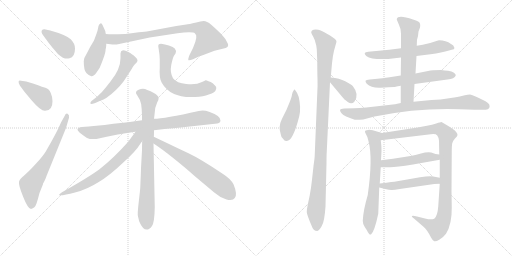
t = 0.00 s
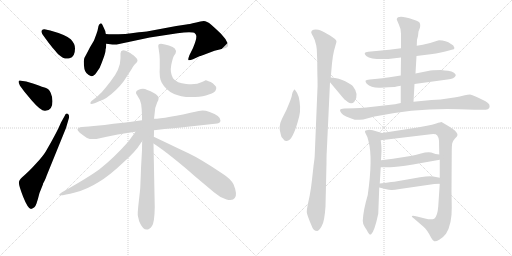
t = 3.36 s
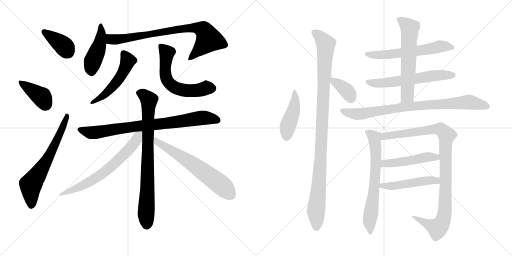
t = 6.73 s
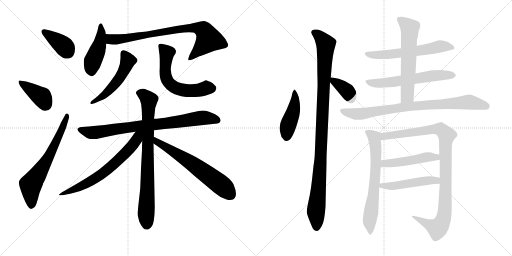
t = 10.09 s
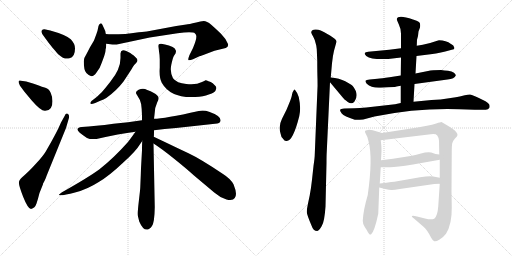
t = 13.46 s
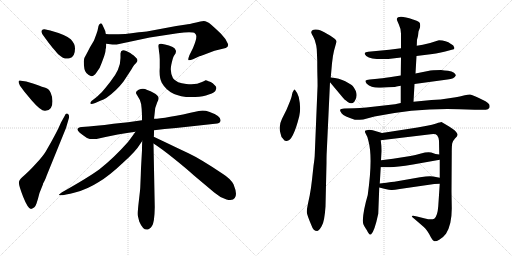
t = 16.82 s

The animated SVG that drew these frames (rendered in a browser with its animation timeline set to each time). Animation: 22 CSS @keyframes rules; one cycle of 16.82 s.

<svg version="1.1" viewBox="0 0 2048 1024" xmlns="http://www.w3.org/2000/svg">
  <g stroke="lightgray" stroke-dasharray="1,1" stroke-width="1" transform="scale(4, 4)">
    <line x1="0" y1="0" x2="256" y2="256"></line>
    <line x1="256" y1="0" x2="0" y2="256"></line>
    <line x1="128" y1="0" x2="128" y2="256"></line>
    <line x1="0" y1="128" x2="256" y2="128"></line>
    <line x1="256" y1="0" x2="512" y2="256"></line>
    <line x1="512" y1="0" x2="256" y2="256"></line>
    <line x1="384" y1="0" x2="384" y2="256"></line>
    <line x1="256" y1="128" x2="512" y2="128"></line>
  </g>
<g transform="scale(1, -1) translate(0, -850)">
   <style type="text/css">
    @keyframes keyframes0 {
      from {
       stroke: black;
       stroke-dashoffset: 384;
       stroke-width: 128;
       }
       56% {
       animation-timing-function: step-end;
       stroke: black;
       stroke-dashoffset: 0;
       stroke-width: 128;
       }
       to {
       stroke: black;
       stroke-width: 1024;
       }
       }
       #make-me-a-hanzi-animation-0 {
         animation: keyframes0 0.562500s both;
         animation-delay: 0.000000s;
         animation-timing-function: linear;
       }
    @keyframes keyframes1 {
      from {
       stroke: black;
       stroke-dashoffset: 393;
       stroke-width: 128;
       }
       56% {
       animation-timing-function: step-end;
       stroke: black;
       stroke-dashoffset: 0;
       stroke-width: 128;
       }
       to {
       stroke: black;
       stroke-width: 1024;
       }
       }
       #make-me-a-hanzi-animation-1 {
         animation: keyframes1 0.569824s both;
         animation-delay: 0.562500s;
         animation-timing-function: linear;
       }
    @keyframes keyframes2 {
      from {
       stroke: black;
       stroke-dashoffset: 654;
       stroke-width: 128;
       }
       68% {
       animation-timing-function: step-end;
       stroke: black;
       stroke-dashoffset: 0;
       stroke-width: 128;
       }
       to {
       stroke: black;
       stroke-width: 1024;
       }
       }
       #make-me-a-hanzi-animation-2 {
         animation: keyframes2 0.782227s both;
         animation-delay: 1.132324s;
         animation-timing-function: linear;
       }
    @keyframes keyframes3 {
      from {
       stroke: black;
       stroke-dashoffset: 449;
       stroke-width: 128;
       }
       59% {
       animation-timing-function: step-end;
       stroke: black;
       stroke-dashoffset: 0;
       stroke-width: 128;
       }
       to {
       stroke: black;
       stroke-width: 1024;
       }
       }
       #make-me-a-hanzi-animation-3 {
         animation: keyframes3 0.615397s both;
         animation-delay: 1.914551s;
         animation-timing-function: linear;
       }
    @keyframes keyframes4 {
      from {
       stroke: black;
       stroke-dashoffset: 807;
       stroke-width: 128;
       }
       72% {
       animation-timing-function: step-end;
       stroke: black;
       stroke-dashoffset: 0;
       stroke-width: 128;
       }
       to {
       stroke: black;
       stroke-width: 1024;
       }
       }
       #make-me-a-hanzi-animation-4 {
         animation: keyframes4 0.906738s both;
         animation-delay: 2.529948s;
         animation-timing-function: linear;
       }
    @keyframes keyframes5 {
      from {
       stroke: black;
       stroke-dashoffset: 518;
       stroke-width: 128;
       }
       63% {
       animation-timing-function: step-end;
       stroke: black;
       stroke-dashoffset: 0;
       stroke-width: 128;
       }
       to {
       stroke: black;
       stroke-width: 1024;
       }
       }
       #make-me-a-hanzi-animation-5 {
         animation: keyframes5 0.671549s both;
         animation-delay: 3.436686s;
         animation-timing-function: linear;
       }
    @keyframes keyframes6 {
      from {
       stroke: black;
       stroke-dashoffset: 595;
       stroke-width: 128;
       }
       66% {
       animation-timing-function: step-end;
       stroke: black;
       stroke-dashoffset: 0;
       stroke-width: 128;
       }
       to {
       stroke: black;
       stroke-width: 1024;
       }
       }
       #make-me-a-hanzi-animation-6 {
         animation: keyframes6 0.734212s both;
         animation-delay: 4.108235s;
         animation-timing-function: linear;
       }
    @keyframes keyframes7 {
      from {
       stroke: black;
       stroke-dashoffset: 809;
       stroke-width: 128;
       }
       72% {
       animation-timing-function: step-end;
       stroke: black;
       stroke-dashoffset: 0;
       stroke-width: 128;
       }
       to {
       stroke: black;
       stroke-width: 1024;
       }
       }
       #make-me-a-hanzi-animation-7 {
         animation: keyframes7 0.908366s both;
         animation-delay: 4.842447s;
         animation-timing-function: linear;
       }
    @keyframes keyframes8 {
      from {
       stroke: black;
       stroke-dashoffset: 804;
       stroke-width: 128;
       }
       72% {
       animation-timing-function: step-end;
       stroke: black;
       stroke-dashoffset: 0;
       stroke-width: 128;
       }
       to {
       stroke: black;
       stroke-width: 1024;
       }
       }
       #make-me-a-hanzi-animation-8 {
         animation: keyframes8 0.904297s both;
         animation-delay: 5.750813s;
         animation-timing-function: linear;
       }
    @keyframes keyframes9 {
      from {
       stroke: black;
       stroke-dashoffset: 670;
       stroke-width: 128;
       }
       69% {
       animation-timing-function: step-end;
       stroke: black;
       stroke-dashoffset: 0;
       stroke-width: 128;
       }
       to {
       stroke: black;
       stroke-width: 1024;
       }
       }
       #make-me-a-hanzi-animation-9 {
         animation: keyframes9 0.795247s both;
         animation-delay: 6.655110s;
         animation-timing-function: linear;
       }
    @keyframes keyframes10 {
      from {
       stroke: black;
       stroke-dashoffset: 638;
       stroke-width: 128;
       }
       67% {
       animation-timing-function: step-end;
       stroke: black;
       stroke-dashoffset: 0;
       stroke-width: 128;
       }
       to {
       stroke: black;
       stroke-width: 1024;
       }
       }
       #make-me-a-hanzi-animation-10 {
         animation: keyframes10 0.769206s both;
         animation-delay: 7.450357s;
         animation-timing-function: linear;
       }
    @keyframes keyframes11 {
      from {
       stroke: black;
       stroke-dashoffset: 449;
       stroke-width: 128;
       }
       59% {
       animation-timing-function: step-end;
       stroke: black;
       stroke-dashoffset: 0;
       stroke-width: 128;
       }
       to {
       stroke: black;
       stroke-width: 1024;
       }
       }
       #make-me-a-hanzi-animation-11 {
         animation: keyframes11 0.615397s both;
         animation-delay: 8.219563s;
         animation-timing-function: linear;
       }
    @keyframes keyframes12 {
      from {
       stroke: black;
       stroke-dashoffset: 1059;
       stroke-width: 128;
       }
       78% {
       animation-timing-function: step-end;
       stroke: black;
       stroke-dashoffset: 0;
       stroke-width: 128;
       }
       to {
       stroke: black;
       stroke-width: 1024;
       }
       }
       #make-me-a-hanzi-animation-12 {
         animation: keyframes12 1.111816s both;
         animation-delay: 8.834960s;
         animation-timing-function: linear;
       }
    @keyframes keyframes13 {
      from {
       stroke: black;
       stroke-dashoffset: 369;
       stroke-width: 128;
       }
       55% {
       animation-timing-function: step-end;
       stroke: black;
       stroke-dashoffset: 0;
       stroke-width: 128;
       }
       to {
       stroke: black;
       stroke-width: 1024;
       }
       }
       #make-me-a-hanzi-animation-13 {
         animation: keyframes13 0.550293s both;
         animation-delay: 9.946776s;
         animation-timing-function: linear;
       }
    @keyframes keyframes14 {
      from {
       stroke: black;
       stroke-dashoffset: 600;
       stroke-width: 128;
       }
       66% {
       animation-timing-function: step-end;
       stroke: black;
       stroke-dashoffset: 0;
       stroke-width: 128;
       }
       to {
       stroke: black;
       stroke-width: 1024;
       }
       }
       #make-me-a-hanzi-animation-14 {
         animation: keyframes14 0.738281s both;
         animation-delay: 10.497069s;
         animation-timing-function: linear;
       }
    @keyframes keyframes15 {
      from {
       stroke: black;
       stroke-dashoffset: 604;
       stroke-width: 128;
       }
       66% {
       animation-timing-function: step-end;
       stroke: black;
       stroke-dashoffset: 0;
       stroke-width: 128;
       }
       to {
       stroke: black;
       stroke-width: 1024;
       }
       }
       #make-me-a-hanzi-animation-15 {
         animation: keyframes15 0.741536s both;
         animation-delay: 11.235350s;
         animation-timing-function: linear;
       }
    @keyframes keyframes16 {
      from {
       stroke: black;
       stroke-dashoffset: 612;
       stroke-width: 128;
       }
       67% {
       animation-timing-function: step-end;
       stroke: black;
       stroke-dashoffset: 0;
       stroke-width: 128;
       }
       to {
       stroke: black;
       stroke-width: 1024;
       }
       }
       #make-me-a-hanzi-animation-16 {
         animation: keyframes16 0.748047s both;
         animation-delay: 11.976886s;
         animation-timing-function: linear;
       }
    @keyframes keyframes17 {
      from {
       stroke: black;
       stroke-dashoffset: 840;
       stroke-width: 128;
       }
       73% {
       animation-timing-function: step-end;
       stroke: black;
       stroke-dashoffset: 0;
       stroke-width: 128;
       }
       to {
       stroke: black;
       stroke-width: 1024;
       }
       }
       #make-me-a-hanzi-animation-17 {
         animation: keyframes17 0.933594s both;
         animation-delay: 12.724933s;
         animation-timing-function: linear;
       }
    @keyframes keyframes18 {
      from {
       stroke: black;
       stroke-dashoffset: 670;
       stroke-width: 128;
       }
       69% {
       animation-timing-function: step-end;
       stroke: black;
       stroke-dashoffset: 0;
       stroke-width: 128;
       }
       to {
       stroke: black;
       stroke-width: 1024;
       }
       }
       #make-me-a-hanzi-animation-18 {
         animation: keyframes18 0.795247s both;
         animation-delay: 13.658527s;
         animation-timing-function: linear;
       }
    @keyframes keyframes19 {
      from {
       stroke: black;
       stroke-dashoffset: 1008;
       stroke-width: 128;
       }
       77% {
       animation-timing-function: step-end;
       stroke: black;
       stroke-dashoffset: 0;
       stroke-width: 128;
       }
       to {
       stroke: black;
       stroke-width: 1024;
       }
       }
       #make-me-a-hanzi-animation-19 {
         animation: keyframes19 1.070312s both;
         animation-delay: 14.453774s;
         animation-timing-function: linear;
       }
    @keyframes keyframes20 {
      from {
       stroke: black;
       stroke-dashoffset: 485;
       stroke-width: 128;
       }
       61% {
       animation-timing-function: step-end;
       stroke: black;
       stroke-dashoffset: 0;
       stroke-width: 128;
       }
       to {
       stroke: black;
       stroke-width: 1024;
       }
       }
       #make-me-a-hanzi-animation-20 {
         animation: keyframes20 0.644694s both;
         animation-delay: 15.524086s;
         animation-timing-function: linear;
       }
    @keyframes keyframes21 {
      from {
       stroke: black;
       stroke-dashoffset: 492;
       stroke-width: 128;
       }
       62% {
       animation-timing-function: step-end;
       stroke: black;
       stroke-dashoffset: 0;
       stroke-width: 128;
       }
       to {
       stroke: black;
       stroke-width: 1024;
       }
       }
       #make-me-a-hanzi-animation-21 {
         animation: keyframes21 0.650391s both;
         animation-delay: 16.168780s;
         animation-timing-function: linear;
       }
</style>
<path d="M 184.0 693.5 Q 188.0 687.5 211.0 658.5 Q 232.0 634.5 234.0 632.5 Q 258.0 610.5 278.0 617.5 Q 300.0 621.5 300.0 656.5 Q 300.0 675.5 283.0 693.0 Q 266.0 710.5 201.0 728.5 L 178.0 733.5 Q 170.0 733.5 167.0 728.5 Q 164.0 723.5 169.0 714.5 L 184.0 693.5 Z" fill="lightgray"></path> 
<path d="M 105.0 524.5 L 84.0 527.5 Q 76.0 529.5 74.5 524.5 Q 73.0 519.5 80.0 507.5 L 97.0 484.5 L 127.0 448.5 Q 164.0 405.5 180.5 407.0 Q 197.0 408.5 203.5 418.5 Q 210.0 428.5 210.0 445.5 Q 210.0 462.5 203.0 478.5 Q 196.0 494.5 181.5 499.0 Q 167.0 503.5 155.0 508.5 L 135.0 515.5 L 105.0 524.5 Z" fill="lightgray"></path> 
<path d="M 244.0 360.5 Q 229.0 323.5 183.0 244.5 Q 173.0 227.5 143.5 195.0 Q 114.0 162.5 96.5 148.5 Q 79.0 134.5 76.0 123.5 Q 73.0 112.5 92.5 63.5 Q 112.0 14.5 124.0 14.5 Q 140.0 18.5 146.0 36.5 Q 152.0 54.5 158.0 78.5 L 172.0 113.5 L 172.0 115.5 Q 184.0 137.5 186.0 146.5 L 264.0 338.5 L 276.0 379.5 Q 278.0 392.5 270.5 395.5 Q 263.0 398.5 259.0 387.5 L 244.0 360.5 Z" fill="lightgray"></path> 
<path d="M 386.0 560.5 Q 400.0 576.5 407.0 599.5 Q 422.0 638.5 422.0 647.5 Q 422.0 656.5 424.0 658.5 L 424.0 660.5 Q 425.0 663.5 425.0 675.5 L 423.0 714.5 L 421.0 726.5 L 420.0 728.5 L 416.0 737.5 L 410.0 750.5 Q 407.0 758.5 401.5 756.5 Q 396.0 754.5 394.0 746.5 L 390.0 727.5 L 386.0 715.5 L 376.0 688.5 L 360.0 661.5 L 346.0 634.5 Q 335.0 618.5 335.0 605.5 Q 335.0 569.5 345.5 558.0 Q 356.0 546.5 365.5 545.5 Q 375.0 544.5 386.0 560.5 Z" fill="lightgray"></path> 
<path d="M 425.0 675.5 L 450.0 672.5 L 467.0 672.5 L 599.0 700.5 L 710.0 717.5 Q 772.0 724.5 780.0 716.5 Q 794.0 708.5 772.0 658.5 L 758.0 630.5 Q 751.0 612.5 754.0 609.5 Q 758.0 607.5 772.0 613.5 L 800.0 626.5 Q 804.0 626.5 821.0 633.5 L 858.0 647.5 L 903.0 658.5 Q 915.0 663.5 912.0 674.5 Q 904.0 695.5 883.0 716.5 Q 862.0 736.5 845.0 751.5 Q 827.0 766.5 815.0 766.5 Q 803.0 766.5 785.0 760.5 Q 754.0 753.5 745.0 752.5 L 705.0 746.5 L 587.0 724.5 Q 584.0 724.5 555.0 721.5 L 518.0 716.5 L 514.0 716.5 Q 508.0 714.5 474.0 713.5 Q 439.0 712.5 423.0 714.5 C 393.0 716.5 395.0 679.5 425.0 675.5 Z" fill="lightgray"></path> 
<path d="M 482.0 636.5 L 482.0 618.5 Q 482.0 573.5 442.0 524.5 L 423.0 500.5 Q 409.0 481.5 388.0 463.5 L 366.0 446.5 Q 360.0 440.5 361.5 436.0 Q 363.0 431.5 381.0 438.5 L 401.0 447.5 Q 415.0 452.5 425.0 458.5 Q 466.0 487.5 494.0 524.5 L 517.0 559.5 Q 530.0 579.5 532.5 584.5 Q 535.0 589.5 544.5 598.5 Q 554.0 607.5 547.0 616.5 L 535.0 628.5 Q 524.0 635.5 521.0 638.5 L 505.0 646.5 Q 498.0 649.5 492.0 649.5 Q 482.0 647.5 482.0 636.5 Z" fill="lightgray"></path> 
<path d="M 633.0 665.5 L 635.0 652.5 Q 639.0 628.5 639.0 612.5 L 639.0 580.5 Q 636.0 538.5 647.0 519.5 Q 683.0 456.5 781.0 462.5 Q 814.0 464.5 835.0 472.5 Q 862.0 478.5 865.0 496.5 Q 866.0 502.5 861.0 507.5 L 851.0 517.5 Q 843.0 524.5 834.0 525.5 Q 827.0 529.5 822.0 529.5 Q 819.0 526.5 808.0 522.5 Q 784.0 509.5 745.0 514.5 Q 707.0 517.5 692.0 537.5 Q 679.0 561.5 685.0 590.5 Q 691.0 619.5 696.0 627.5 L 702.0 636.5 Q 704.0 644.5 704.0 646.5 Q 704.0 648.5 699.0 656.5 Q 694.0 661.5 675.5 668.0 Q 657.0 674.5 650.0 674.5 Q 633.0 677.5 633.0 665.5 Z" fill="lightgray"></path> 
<path d="M 616.0 329.5 Q 657.0 335.5 704.0 338.5 L 860.0 355.5 Q 881.0 356.5 882.0 367.5 Q 885.0 386.5 836.0 403.5 Q 816.0 410.5 795.0 406.5 Q 657.0 375.5 616.0 375.5 L 568.0 369.5 Q 513.0 361.5 454.0 355.5 Q 380.0 345.5 327.0 342.5 Q 297.0 338.5 319.0 319.5 Q 330.0 310.5 348.0 298.5 Q 362.0 291.5 386.0 294.5 Q 478.0 315.5 542.0 323.5 L 616.0 329.5 Z" fill="lightgray"></path> 
<path d="M 561.0 99.5 Q 561.0 94.5 555.0 43.5 Q 549.0 -7.5 552.0 -15.5 L 557.0 -35.5 Q 581.0 -90.5 608.0 -53.5 Q 618.0 -39.5 619.0 21.5 L 614.0 276.5 L 615.0 303.5 Q 616.0 305.5 616.0 329.5 L 616.0 375.5 L 618.0 391.5 Q 618.0 419.5 629.0 441.5 Q 640.0 459.5 629.0 468.5 Q 618.0 480.5 589.0 490.5 Q 572.0 499.5 554.5 491.0 Q 537.0 482.5 548.0 470.5 Q 562.0 450.5 564.5 434.0 Q 567.0 417.5 568.0 389.5 L 568.0 369.5 L 569.0 286.5 Q 568.0 274.5 568.0 249.5 L 564.0 177.5 L 563.0 147.5 L 561.0 99.5 Z" fill="lightgray"></path> 
<path d="M 542.0 323.5 Q 541.0 321.5 512.0 282.5 Q 454.0 217.5 398.0 173.5 Q 353.0 140.5 248.0 81.5 Q 232.0 70.5 237.0 69.5 Q 252.0 67.5 300.0 80.5 Q 348.0 92.5 395.0 122.5 Q 436.0 146.5 491.0 198.5 Q 543.0 244.5 562.0 276.5 L 569.0 286.5 C 600.0 331.5 564.0 353.5 542.0 323.5 Z" fill="lightgray"></path> 
<path d="M 614.0 276.5 Q 644.0 257.5 694.0 217.5 Q 744.0 177.5 776.0 148.5 L 857.0 80.5 Q 881.0 59.5 906.0 52.5 Q 931.0 45.5 939.0 58.5 Q 951.0 72.5 934.0 113.5 Q 922.0 135.5 892.0 154.5 Q 803.0 214.5 754.0 237.5 Q 705.0 260.5 674.0 275.5 L 615.0 303.5 C 588.0 316.5 589.0 292.5 614.0 276.5 Z" fill="lightgray"></path> 
<path d="M 1179.0 492.5 Q 1176.0 492.5 1174.0 487.5 Q 1170.0 482.5 1168.0 472.5 Q 1167.0 462.5 1158.0 440.5 L 1146.0 411.5 L 1128.0 375.5 Q 1112.0 343.5 1123.0 313.5 Q 1124.0 301.5 1133.0 294.5 Q 1138.0 284.5 1147.0 286.5 Q 1172.0 286.5 1197.0 385.5 Q 1205.0 417.5 1195.0 462.5 Q 1188.0 482.5 1179.0 492.5 Z" fill="lightgray"></path> 
<path d="M 1267.0 653.5 L 1269.0 607.5 Q 1269.0 561.5 1270.0 534.5 Q 1271.0 506.5 1269.0 476.5 L 1259.0 232.5 Q 1259.0 220.5 1254.0 186.5 L 1248.0 131.5 Q 1244.0 95.5 1239.0 69.5 L 1232.0 36.5 Q 1227.0 13.5 1227.0 2.5 Q 1228.0 -9.5 1246.0 -51.5 Q 1253.0 -73.5 1269.0 -73.5 Q 1277.0 -71.5 1287.0 -53.5 Q 1298.0 -36.5 1302.0 24.5 L 1306.0 198.5 Q 1306.0 228.5 1307.0 243.5 L 1320.0 521.5 L 1323.0 540.5 L 1328.0 597.5 Q 1331.0 627.5 1336.0 647.5 L 1346.0 683.5 Q 1347.0 692.5 1320.0 708.5 Q 1293.0 724.5 1283.0 728.5 Q 1274.0 732.5 1263.0 732.5 Q 1253.0 732.5 1248.0 728.5 Q 1244.0 723.5 1245.0 719.5 Q 1247.0 714.5 1253.0 703.5 Q 1260.0 692.5 1265.0 668.5 L 1267.0 653.5 Z" fill="lightgray"></path> 
<path d="M 1320.0 521.5 L 1371.0 460.5 Q 1375.0 454.5 1391.0 442.5 Q 1407.0 430.5 1418.0 444.5 Q 1438.0 472.5 1411.0 506.5 Q 1404.0 513.5 1381.0 525.5 Q 1358.0 537.5 1323.0 540.5 C 1302.0 542.5 1302.0 542.5 1320.0 521.5 Z" fill="lightgray"></path> 
<path d="M 1666.0 626.5 L 1698.0 630.5 Q 1748.0 635.5 1781.0 644.5 L 1807.0 651.5 Q 1818.0 652.5 1818.0 658.5 L 1813.0 668.5 Q 1812.0 670.5 1804.0 674.5 Q 1784.0 689.5 1756.0 689.5 L 1749.0 687.5 Q 1715.0 675.5 1691.0 671.5 L 1667.0 667.5 L 1604.0 657.5 L 1557.0 651.5 L 1473.0 643.5 Q 1461.0 641.5 1459.0 638.5 Q 1457.0 634.5 1465.0 626.5 Q 1487.0 610.5 1553.0 614.5 L 1604.0 620.5 L 1666.0 626.5 Z" fill="lightgray"></path> 
<path d="M 1658.0 514.5 L 1790.0 532.5 Q 1818.0 535.5 1823.0 548.5 Q 1824.0 552.5 1816.0 559.5 Q 1808.0 566.5 1792.0 567.5 Q 1778.0 568.5 1764.0 570.5 Q 1728.0 570.5 1712.0 566.5 L 1662.0 556.5 L 1603.0 548.5 L 1558.0 541.5 Q 1526.0 536.5 1510.0 535.5 L 1479.0 532.5 Q 1464.0 530.5 1462.0 527.5 Q 1461.0 523.5 1467.0 515.5 Q 1485.0 497.5 1523.0 499.5 L 1554.0 501.5 Q 1585.0 502.5 1586.0 504.5 L 1603.0 507.5 L 1658.0 514.5 Z" fill="lightgray"></path> 
<path d="M 1654.0 443.5 L 1658.0 514.5 L 1662.0 556.5 L 1666.0 626.5 L 1667.0 667.5 L 1668.0 691.5 L 1672.0 706.5 L 1674.0 724.5 L 1680.0 740.5 Q 1683.0 756.5 1676.0 762.5 Q 1669.0 767.5 1652.0 772.5 Q 1592.0 792.5 1587.0 774.5 Q 1587.0 770.5 1595.0 753.5 Q 1604.0 735.5 1604.0 715.5 L 1604.0 657.5 L 1604.0 620.5 L 1603.0 548.5 L 1603.0 507.5 L 1603.0 438.5 C 1603.0 408.5 1652.0 413.5 1654.0 443.5 Z" fill="lightgray"></path> 
<path d="M 1838.0 413.5 L 1899.0 411.5 L 1943.0 411.5 Q 1953.0 411.5 1957.0 418.5 Q 1960.0 425.5 1957.0 432.5 Q 1954.0 437.5 1942.0 445.5 Q 1889.0 472.5 1880.0 472.5 Q 1872.0 472.5 1859.0 469.5 Q 1847.0 465.5 1803.0 458.5 Q 1760.0 450.5 1726.0 450.5 L 1654.0 443.5 L 1603.0 438.5 L 1580.0 433.5 L 1465.0 420.5 Q 1438.0 417.5 1418.0 417.5 L 1377.0 416.5 Q 1362.0 415.5 1361.0 411.5 Q 1358.0 407.5 1367.0 396.5 Q 1376.0 385.5 1419.0 371.5 Q 1428.0 369.5 1453.0 372.5 L 1498.0 384.5 Q 1672.0 419.5 1838.0 413.5 Z" fill="lightgray"></path> 
<path d="M 1471.0 70.5 Q 1453.0 9.5 1451.0 -32.5 Q 1451.0 -43.5 1458.0 -55.5 Q 1465.0 -67.5 1467.0 -69.5 Q 1478.0 -92.5 1484.0 -87.5 Q 1498.0 -75.5 1513.0 -4.5 L 1517.0 100.5 L 1519.0 116.5 L 1523.0 181.5 L 1524.0 209.5 L 1526.0 246.5 Q 1526.0 268.5 1523.0 289.5 C 1519.0 319.5 1537.0 315.5 1528.0 318.5 L 1491.0 329.5 Q 1475.0 332.5 1467.0 329.5 Q 1455.0 329.5 1463.0 315.5 Q 1472.0 301.5 1474.0 285.5 Q 1492.0 219.5 1471.0 70.5 Z" fill="lightgray"></path> 
<path d="M 1759.0 115.5 L 1753.0 25.5 Q 1750.0 -14.5 1737.0 -24.5 Q 1725.0 -30.5 1700.0 -23.5 L 1668.0 -15.5 Q 1652.0 -11.5 1648.0 -13.5 Q 1645.0 -16.5 1657.0 -24.5 L 1694.0 -56.5 Q 1701.0 -61.5 1709.0 -73.5 Q 1718.0 -86.5 1724.0 -99.5 Q 1731.0 -112.5 1737.0 -114.5 Q 1744.0 -116.5 1757.0 -108.5 Q 1771.0 -101.5 1784.0 -84.5 Q 1808.0 -46.5 1807.0 20.5 L 1806.0 84.5 L 1807.0 242.5 Q 1807.0 268.5 1809.0 277.5 Q 1811.0 286.5 1820.0 296.5 Q 1830.0 305.5 1830.0 310.5 Q 1831.0 314.5 1824.0 323.5 Q 1817.0 331.5 1798.0 343.5 L 1766.0 362.5 Q 1762.0 362.5 1745.0 356.5 Q 1729.0 350.5 1708.0 347.5 L 1670.0 340.5 L 1528.0 318.5 C 1498.0 313.5 1493.0 285.5 1523.0 289.5 L 1723.0 313.5 Q 1743.0 316.5 1749.0 308.5 Q 1755.0 300.5 1756.0 287.5 L 1757.0 232.5 L 1759.0 211.5 L 1759.0 139.5 L 1759.0 115.5 Z" fill="lightgray"></path> 
<path d="M 1523.0 181.5 L 1557.0 181.5 Q 1579.0 180.5 1652.0 192.5 L 1759.0 211.5 C 1789.0 216.5 1787.0 228.5 1757.0 232.5 L 1742.0 234.5 L 1725.0 240.5 Q 1708.0 243.5 1684.0 236.5 Q 1660.0 229.5 1642.0 226.5 L 1572.0 215.5 L 1524.0 209.5 C 1494.0 205.5 1493.0 181.5 1523.0 181.5 Z" fill="lightgray"></path> 
<path d="M 1517.0 100.5 L 1541.0 94.5 Q 1558.0 90.5 1565.0 90.5 Q 1573.0 89.5 1599.0 94.5 L 1737.0 114.5 Q 1744.0 115.5 1759.0 115.5 C 1789.0 115.5 1788.0 133.5 1759.0 139.5 L 1733.0 144.5 Q 1718.0 147.5 1680.0 141.5 L 1583.0 124.5 Q 1579.0 124.5 1519.0 116.5 C 1489.0 112.5 1488.0 107.5 1517.0 100.5 Z" fill="lightgray"></path> 
      <clipPath id="make-me-a-hanzi-clip-0">
      <path d="M 184.0 693.5 Q 188.0 687.5 211.0 658.5 Q 232.0 634.5 234.0 632.5 Q 258.0 610.5 278.0 617.5 Q 300.0 621.5 300.0 656.5 Q 300.0 675.5 283.0 693.0 Q 266.0 710.5 201.0 728.5 L 178.0 733.5 Q 170.0 733.5 167.0 728.5 Q 164.0 723.5 169.0 714.5 L 184.0 693.5 Z" fill="lightgray"></path>
      </clipPath>
      <path clip-path="url(#make-me-a-hanzi-clip-0)" d="M 176.0 722.5 L 252.0 669.5 L 274.0 641.5 " fill="none" id="make-me-a-hanzi-animation-0" stroke-dasharray="256 512" stroke-linecap="round"></path>

      <clipPath id="make-me-a-hanzi-clip-1">
      <path d="M 105.0 524.5 L 84.0 527.5 Q 76.0 529.5 74.5 524.5 Q 73.0 519.5 80.0 507.5 L 97.0 484.5 L 127.0 448.5 Q 164.0 405.5 180.5 407.0 Q 197.0 408.5 203.5 418.5 Q 210.0 428.5 210.0 445.5 Q 210.0 462.5 203.0 478.5 Q 196.0 494.5 181.5 499.0 Q 167.0 503.5 155.0 508.5 L 135.0 515.5 L 105.0 524.5 Z" fill="lightgray"></path>
      </clipPath>
      <path clip-path="url(#make-me-a-hanzi-clip-1)" d="M 81.0 521.5 L 169.0 460.5 L 181.0 433.5 " fill="none" id="make-me-a-hanzi-animation-1" stroke-dasharray="265 530" stroke-linecap="round"></path>

      <clipPath id="make-me-a-hanzi-clip-2">
      <path d="M 244.0 360.5 Q 229.0 323.5 183.0 244.5 Q 173.0 227.5 143.5 195.0 Q 114.0 162.5 96.5 148.5 Q 79.0 134.5 76.0 123.5 Q 73.0 112.5 92.5 63.5 Q 112.0 14.5 124.0 14.5 Q 140.0 18.5 146.0 36.5 Q 152.0 54.5 158.0 78.5 L 172.0 113.5 L 172.0 115.5 Q 184.0 137.5 186.0 146.5 L 264.0 338.5 L 276.0 379.5 Q 278.0 392.5 270.5 395.5 Q 263.0 398.5 259.0 387.5 L 244.0 360.5 Z" fill="lightgray"></path>
      </clipPath>
      <path clip-path="url(#make-me-a-hanzi-clip-2)" d="M 126.0 26.5 L 123.0 111.5 L 194.0 220.5 L 243.0 321.5 L 267.0 387.5 " fill="none" id="make-me-a-hanzi-animation-2" stroke-dasharray="526 1052" stroke-linecap="round"></path>

      <clipPath id="make-me-a-hanzi-clip-3">
      <path d="M 386.0 560.5 Q 400.0 576.5 407.0 599.5 Q 422.0 638.5 422.0 647.5 Q 422.0 656.5 424.0 658.5 L 424.0 660.5 Q 425.0 663.5 425.0 675.5 L 423.0 714.5 L 421.0 726.5 L 420.0 728.5 L 416.0 737.5 L 410.0 750.5 Q 407.0 758.5 401.5 756.5 Q 396.0 754.5 394.0 746.5 L 390.0 727.5 L 386.0 715.5 L 376.0 688.5 L 360.0 661.5 L 346.0 634.5 Q 335.0 618.5 335.0 605.5 Q 335.0 569.5 345.5 558.0 Q 356.0 546.5 365.5 545.5 Q 375.0 544.5 386.0 560.5 Z" fill="lightgray"></path>
      </clipPath>
      <path clip-path="url(#make-me-a-hanzi-clip-3)" d="M 402.0 748.5 L 400.0 680.5 L 371.0 604.5 L 366.0 561.5 " fill="none" id="make-me-a-hanzi-animation-3" stroke-dasharray="321 642" stroke-linecap="round"></path>

      <clipPath id="make-me-a-hanzi-clip-4">
      <path d="M 425.0 675.5 L 450.0 672.5 L 467.0 672.5 L 599.0 700.5 L 710.0 717.5 Q 772.0 724.5 780.0 716.5 Q 794.0 708.5 772.0 658.5 L 758.0 630.5 Q 751.0 612.5 754.0 609.5 Q 758.0 607.5 772.0 613.5 L 800.0 626.5 Q 804.0 626.5 821.0 633.5 L 858.0 647.5 L 903.0 658.5 Q 915.0 663.5 912.0 674.5 Q 904.0 695.5 883.0 716.5 Q 862.0 736.5 845.0 751.5 Q 827.0 766.5 815.0 766.5 Q 803.0 766.5 785.0 760.5 Q 754.0 753.5 745.0 752.5 L 705.0 746.5 L 587.0 724.5 Q 584.0 724.5 555.0 721.5 L 518.0 716.5 L 514.0 716.5 Q 508.0 714.5 474.0 713.5 Q 439.0 712.5 423.0 714.5 C 393.0 716.5 395.0 679.5 425.0 675.5 Z" fill="lightgray"></path>
      </clipPath>
      <path clip-path="url(#make-me-a-hanzi-clip-4)" d="M 427.0 708.5 L 446.0 692.5 L 470.0 692.5 L 714.0 733.5 L 780.0 739.5 L 813.0 731.5 L 834.0 691.5 L 757.0 613.5 " fill="none" id="make-me-a-hanzi-animation-4" stroke-dasharray="679 1358" stroke-linecap="round"></path>

      <clipPath id="make-me-a-hanzi-clip-5">
      <path d="M 482.0 636.5 L 482.0 618.5 Q 482.0 573.5 442.0 524.5 L 423.0 500.5 Q 409.0 481.5 388.0 463.5 L 366.0 446.5 Q 360.0 440.5 361.5 436.0 Q 363.0 431.5 381.0 438.5 L 401.0 447.5 Q 415.0 452.5 425.0 458.5 Q 466.0 487.5 494.0 524.5 L 517.0 559.5 Q 530.0 579.5 532.5 584.5 Q 535.0 589.5 544.5 598.5 Q 554.0 607.5 547.0 616.5 L 535.0 628.5 Q 524.0 635.5 521.0 638.5 L 505.0 646.5 Q 498.0 649.5 492.0 649.5 Q 482.0 647.5 482.0 636.5 Z" fill="lightgray"></path>
      </clipPath>
      <path clip-path="url(#make-me-a-hanzi-clip-5)" d="M 494.0 637.5 L 511.0 604.5 L 481.0 541.5 L 423.0 475.5 L 366.0 440.5 " fill="none" id="make-me-a-hanzi-animation-5" stroke-dasharray="390 780" stroke-linecap="round"></path>

      <clipPath id="make-me-a-hanzi-clip-6">
      <path d="M 633.0 665.5 L 635.0 652.5 Q 639.0 628.5 639.0 612.5 L 639.0 580.5 Q 636.0 538.5 647.0 519.5 Q 683.0 456.5 781.0 462.5 Q 814.0 464.5 835.0 472.5 Q 862.0 478.5 865.0 496.5 Q 866.0 502.5 861.0 507.5 L 851.0 517.5 Q 843.0 524.5 834.0 525.5 Q 827.0 529.5 822.0 529.5 Q 819.0 526.5 808.0 522.5 Q 784.0 509.5 745.0 514.5 Q 707.0 517.5 692.0 537.5 Q 679.0 561.5 685.0 590.5 Q 691.0 619.5 696.0 627.5 L 702.0 636.5 Q 704.0 644.5 704.0 646.5 Q 704.0 648.5 699.0 656.5 Q 694.0 661.5 675.5 668.0 Q 657.0 674.5 650.0 674.5 Q 633.0 677.5 633.0 665.5 Z" fill="lightgray"></path>
      </clipPath>
      <path clip-path="url(#make-me-a-hanzi-clip-6)" d="M 644.0 664.5 L 668.0 638.5 L 662.0 596.5 L 664.0 542.5 L 685.0 510.5 L 703.0 498.5 L 739.0 488.5 L 849.0 497.5 " fill="none" id="make-me-a-hanzi-animation-6" stroke-dasharray="467 934" stroke-linecap="round"></path>

      <clipPath id="make-me-a-hanzi-clip-7">
      <path d="M 616.0 329.5 Q 657.0 335.5 704.0 338.5 L 860.0 355.5 Q 881.0 356.5 882.0 367.5 Q 885.0 386.5 836.0 403.5 Q 816.0 410.5 795.0 406.5 Q 657.0 375.5 616.0 375.5 L 568.0 369.5 Q 513.0 361.5 454.0 355.5 Q 380.0 345.5 327.0 342.5 Q 297.0 338.5 319.0 319.5 Q 330.0 310.5 348.0 298.5 Q 362.0 291.5 386.0 294.5 Q 478.0 315.5 542.0 323.5 L 616.0 329.5 Z" fill="lightgray"></path>
      </clipPath>
      <path clip-path="url(#make-me-a-hanzi-clip-7)" d="M 322.0 331.5 L 377.0 319.5 L 814.0 379.5 L 869.0 370.5 " fill="none" id="make-me-a-hanzi-animation-7" stroke-dasharray="681 1362" stroke-linecap="round"></path>

      <clipPath id="make-me-a-hanzi-clip-8">
      <path d="M 561.0 99.5 Q 561.0 94.5 555.0 43.5 Q 549.0 -7.5 552.0 -15.5 L 557.0 -35.5 Q 581.0 -90.5 608.0 -53.5 Q 618.0 -39.5 619.0 21.5 L 614.0 276.5 L 615.0 303.5 Q 616.0 305.5 616.0 329.5 L 616.0 375.5 L 618.0 391.5 Q 618.0 419.5 629.0 441.5 Q 640.0 459.5 629.0 468.5 Q 618.0 480.5 589.0 490.5 Q 572.0 499.5 554.5 491.0 Q 537.0 482.5 548.0 470.5 Q 562.0 450.5 564.5 434.0 Q 567.0 417.5 568.0 389.5 L 568.0 369.5 L 569.0 286.5 Q 568.0 274.5 568.0 249.5 L 564.0 177.5 L 563.0 147.5 L 561.0 99.5 Z" fill="lightgray"></path>
      </clipPath>
      <path clip-path="url(#make-me-a-hanzi-clip-8)" d="M 556.0 479.5 L 576.0 470.5 L 595.0 448.5 L 586.0 -48.5 " fill="none" id="make-me-a-hanzi-animation-8" stroke-dasharray="676 1352" stroke-linecap="round"></path>

      <clipPath id="make-me-a-hanzi-clip-9">
      <path d="M 542.0 323.5 Q 541.0 321.5 512.0 282.5 Q 454.0 217.5 398.0 173.5 Q 353.0 140.5 248.0 81.5 Q 232.0 70.5 237.0 69.5 Q 252.0 67.5 300.0 80.5 Q 348.0 92.5 395.0 122.5 Q 436.0 146.5 491.0 198.5 Q 543.0 244.5 562.0 276.5 L 569.0 286.5 C 600.0 331.5 564.0 353.5 542.0 323.5 Z" fill="lightgray"></path>
      </clipPath>
      <path clip-path="url(#make-me-a-hanzi-clip-9)" d="M 562.0 319.5 L 519.0 255.5 L 421.0 164.5 L 353.0 119.5 L 242.0 70.5 " fill="none" id="make-me-a-hanzi-animation-9" stroke-dasharray="542 1084" stroke-linecap="round"></path>

      <clipPath id="make-me-a-hanzi-clip-10">
      <path d="M 614.0 276.5 Q 644.0 257.5 694.0 217.5 Q 744.0 177.5 776.0 148.5 L 857.0 80.5 Q 881.0 59.5 906.0 52.5 Q 931.0 45.5 939.0 58.5 Q 951.0 72.5 934.0 113.5 Q 922.0 135.5 892.0 154.5 Q 803.0 214.5 754.0 237.5 Q 705.0 260.5 674.0 275.5 L 615.0 303.5 C 588.0 316.5 589.0 292.5 614.0 276.5 Z" fill="lightgray"></path>
      </clipPath>
      <path clip-path="url(#make-me-a-hanzi-clip-10)" d="M 619.0 296.5 L 627.0 283.5 L 735.0 218.5 L 834.0 149.5 L 893.0 103.5 L 923.0 69.5 " fill="none" id="make-me-a-hanzi-animation-10" stroke-dasharray="510 1020" stroke-linecap="round"></path>

      <clipPath id="make-me-a-hanzi-clip-11">
      <path d="M 1179.0 492.5 Q 1176.0 492.5 1174.0 487.5 Q 1170.0 482.5 1168.0 472.5 Q 1167.0 462.5 1158.0 440.5 L 1146.0 411.5 L 1128.0 375.5 Q 1112.0 343.5 1123.0 313.5 Q 1124.0 301.5 1133.0 294.5 Q 1138.0 284.5 1147.0 286.5 Q 1172.0 286.5 1197.0 385.5 Q 1205.0 417.5 1195.0 462.5 Q 1188.0 482.5 1179.0 492.5 Z" fill="lightgray"></path>
      </clipPath>
      <path clip-path="url(#make-me-a-hanzi-clip-11)" d="M 1180.0 486.5 L 1179.0 434.5 L 1151.0 345.5 L 1144.0 298.5 " fill="none" id="make-me-a-hanzi-animation-11" stroke-dasharray="321 642" stroke-linecap="round"></path>

      <clipPath id="make-me-a-hanzi-clip-12">
      <path d="M 1267.0 653.5 L 1269.0 607.5 Q 1269.0 561.5 1270.0 534.5 Q 1271.0 506.5 1269.0 476.5 L 1259.0 232.5 Q 1259.0 220.5 1254.0 186.5 L 1248.0 131.5 Q 1244.0 95.5 1239.0 69.5 L 1232.0 36.5 Q 1227.0 13.5 1227.0 2.5 Q 1228.0 -9.5 1246.0 -51.5 Q 1253.0 -73.5 1269.0 -73.5 Q 1277.0 -71.5 1287.0 -53.5 Q 1298.0 -36.5 1302.0 24.5 L 1306.0 198.5 Q 1306.0 228.5 1307.0 243.5 L 1320.0 521.5 L 1323.0 540.5 L 1328.0 597.5 Q 1331.0 627.5 1336.0 647.5 L 1346.0 683.5 Q 1347.0 692.5 1320.0 708.5 Q 1293.0 724.5 1283.0 728.5 Q 1274.0 732.5 1263.0 732.5 Q 1253.0 732.5 1248.0 728.5 Q 1244.0 723.5 1245.0 719.5 Q 1247.0 714.5 1253.0 703.5 Q 1260.0 692.5 1265.0 668.5 L 1267.0 653.5 Z" fill="lightgray"></path>
      </clipPath>
      <path clip-path="url(#make-me-a-hanzi-clip-12)" d="M 1256.0 720.5 L 1278.0 705.5 L 1303.0 673.5 L 1282.0 207.5 L 1264.0 11.5 L 1266.0 -60.5 " fill="none" id="make-me-a-hanzi-animation-12" stroke-dasharray="931 1862" stroke-linecap="round"></path>

      <clipPath id="make-me-a-hanzi-clip-13">
      <path d="M 1320.0 521.5 L 1371.0 460.5 Q 1375.0 454.5 1391.0 442.5 Q 1407.0 430.5 1418.0 444.5 Q 1438.0 472.5 1411.0 506.5 Q 1404.0 513.5 1381.0 525.5 Q 1358.0 537.5 1323.0 540.5 C 1302.0 542.5 1302.0 542.5 1320.0 521.5 Z" fill="lightgray"></path>
      </clipPath>
      <path clip-path="url(#make-me-a-hanzi-clip-13)" d="M 1331.0 534.5 L 1335.0 523.5 L 1356.0 513.5 L 1392.0 482.5 L 1404.0 454.5 " fill="none" id="make-me-a-hanzi-animation-13" stroke-dasharray="241 482" stroke-linecap="round"></path>

      <clipPath id="make-me-a-hanzi-clip-14">
      <path d="M 1666.0 626.5 L 1698.0 630.5 Q 1748.0 635.5 1781.0 644.5 L 1807.0 651.5 Q 1818.0 652.5 1818.0 658.5 L 1813.0 668.5 Q 1812.0 670.5 1804.0 674.5 Q 1784.0 689.5 1756.0 689.5 L 1749.0 687.5 Q 1715.0 675.5 1691.0 671.5 L 1667.0 667.5 L 1604.0 657.5 L 1557.0 651.5 L 1473.0 643.5 Q 1461.0 641.5 1459.0 638.5 Q 1457.0 634.5 1465.0 626.5 Q 1487.0 610.5 1553.0 614.5 L 1604.0 620.5 L 1666.0 626.5 Z" fill="lightgray"></path>
      </clipPath>
      <path clip-path="url(#make-me-a-hanzi-clip-14)" d="M 1468.0 635.5 L 1542.0 630.5 L 1758.0 664.5 L 1809.0 660.5 " fill="none" id="make-me-a-hanzi-animation-14" stroke-dasharray="472 944" stroke-linecap="round"></path>

      <clipPath id="make-me-a-hanzi-clip-15">
      <path d="M 1658.0 514.5 L 1790.0 532.5 Q 1818.0 535.5 1823.0 548.5 Q 1824.0 552.5 1816.0 559.5 Q 1808.0 566.5 1792.0 567.5 Q 1778.0 568.5 1764.0 570.5 Q 1728.0 570.5 1712.0 566.5 L 1662.0 556.5 L 1603.0 548.5 L 1558.0 541.5 Q 1526.0 536.5 1510.0 535.5 L 1479.0 532.5 Q 1464.0 530.5 1462.0 527.5 Q 1461.0 523.5 1467.0 515.5 Q 1485.0 497.5 1523.0 499.5 L 1554.0 501.5 Q 1585.0 502.5 1586.0 504.5 L 1603.0 507.5 L 1658.0 514.5 Z" fill="lightgray"></path>
      </clipPath>
      <path clip-path="url(#make-me-a-hanzi-clip-15)" d="M 1468.0 522.5 L 1514.0 516.5 L 1729.0 547.5 L 1813.0 550.5 " fill="none" id="make-me-a-hanzi-animation-15" stroke-dasharray="476 952" stroke-linecap="round"></path>

      <clipPath id="make-me-a-hanzi-clip-16">
      <path d="M 1654.0 443.5 L 1658.0 514.5 L 1662.0 556.5 L 1666.0 626.5 L 1667.0 667.5 L 1668.0 691.5 L 1672.0 706.5 L 1674.0 724.5 L 1680.0 740.5 Q 1683.0 756.5 1676.0 762.5 Q 1669.0 767.5 1652.0 772.5 Q 1592.0 792.5 1587.0 774.5 Q 1587.0 770.5 1595.0 753.5 Q 1604.0 735.5 1604.0 715.5 L 1604.0 657.5 L 1604.0 620.5 L 1603.0 548.5 L 1603.0 507.5 L 1603.0 438.5 C 1603.0 408.5 1652.0 413.5 1654.0 443.5 Z" fill="lightgray"></path>
      </clipPath>
      <path clip-path="url(#make-me-a-hanzi-clip-16)" d="M 1595.0 772.5 L 1639.0 737.5 L 1629.0 467.5 L 1609.0 445.5 " fill="none" id="make-me-a-hanzi-animation-16" stroke-dasharray="484 968" stroke-linecap="round"></path>

      <clipPath id="make-me-a-hanzi-clip-17">
      <path d="M 1838.0 413.5 L 1899.0 411.5 L 1943.0 411.5 Q 1953.0 411.5 1957.0 418.5 Q 1960.0 425.5 1957.0 432.5 Q 1954.0 437.5 1942.0 445.5 Q 1889.0 472.5 1880.0 472.5 Q 1872.0 472.5 1859.0 469.5 Q 1847.0 465.5 1803.0 458.5 Q 1760.0 450.5 1726.0 450.5 L 1654.0 443.5 L 1603.0 438.5 L 1580.0 433.5 L 1465.0 420.5 Q 1438.0 417.5 1418.0 417.5 L 1377.0 416.5 Q 1362.0 415.5 1361.0 411.5 Q 1358.0 407.5 1367.0 396.5 Q 1376.0 385.5 1419.0 371.5 Q 1428.0 369.5 1453.0 372.5 L 1498.0 384.5 Q 1672.0 419.5 1838.0 413.5 Z" fill="lightgray"></path>
      </clipPath>
      <path clip-path="url(#make-me-a-hanzi-clip-17)" d="M 1367.0 408.5 L 1432.0 394.5 L 1624.0 423.5 L 1870.0 442.5 L 1945.0 425.5 " fill="none" id="make-me-a-hanzi-animation-17" stroke-dasharray="712 1424" stroke-linecap="round"></path>

      <clipPath id="make-me-a-hanzi-clip-18">
      <path d="M 1471.0 70.5 Q 1453.0 9.5 1451.0 -32.5 Q 1451.0 -43.5 1458.0 -55.5 Q 1465.0 -67.5 1467.0 -69.5 Q 1478.0 -92.5 1484.0 -87.5 Q 1498.0 -75.5 1513.0 -4.5 L 1517.0 100.5 L 1519.0 116.5 L 1523.0 181.5 L 1524.0 209.5 L 1526.0 246.5 Q 1526.0 268.5 1523.0 289.5 C 1519.0 319.5 1537.0 315.5 1528.0 318.5 L 1491.0 329.5 Q 1475.0 332.5 1467.0 329.5 Q 1455.0 329.5 1463.0 315.5 Q 1472.0 301.5 1474.0 285.5 Q 1492.0 219.5 1471.0 70.5 Z" fill="lightgray"></path>
      </clipPath>
      <path clip-path="url(#make-me-a-hanzi-clip-18)" d="M 1474.0 320.5 L 1498.0 299.5 L 1504.0 241.5 L 1499.0 124.5 L 1478.0 -34.5 L 1482.0 -80.5 " fill="none" id="make-me-a-hanzi-animation-18" stroke-dasharray="542 1084" stroke-linecap="round"></path>

      <clipPath id="make-me-a-hanzi-clip-19">
      <path d="M 1759.0 115.5 L 1753.0 25.5 Q 1750.0 -14.5 1737.0 -24.5 Q 1725.0 -30.5 1700.0 -23.5 L 1668.0 -15.5 Q 1652.0 -11.5 1648.0 -13.5 Q 1645.0 -16.5 1657.0 -24.5 L 1694.0 -56.5 Q 1701.0 -61.5 1709.0 -73.5 Q 1718.0 -86.5 1724.0 -99.5 Q 1731.0 -112.5 1737.0 -114.5 Q 1744.0 -116.5 1757.0 -108.5 Q 1771.0 -101.5 1784.0 -84.5 Q 1808.0 -46.5 1807.0 20.5 L 1806.0 84.5 L 1807.0 242.5 Q 1807.0 268.5 1809.0 277.5 Q 1811.0 286.5 1820.0 296.5 Q 1830.0 305.5 1830.0 310.5 Q 1831.0 314.5 1824.0 323.5 Q 1817.0 331.5 1798.0 343.5 L 1766.0 362.5 Q 1762.0 362.5 1745.0 356.5 Q 1729.0 350.5 1708.0 347.5 L 1670.0 340.5 L 1528.0 318.5 C 1498.0 313.5 1493.0 285.5 1523.0 289.5 L 1723.0 313.5 Q 1743.0 316.5 1749.0 308.5 Q 1755.0 300.5 1756.0 287.5 L 1757.0 232.5 L 1759.0 211.5 L 1759.0 139.5 L 1759.0 115.5 Z" fill="lightgray"></path>
      </clipPath>
      <path clip-path="url(#make-me-a-hanzi-clip-19)" d="M 1530.0 295.5 L 1540.0 306.5 L 1746.0 334.5 L 1768.0 329.5 L 1787.0 309.5 L 1782.0 281.5 L 1781.0 39.5 L 1771.0 -32.5 L 1750.0 -62.5 L 1661.0 -17.5 " fill="none" id="make-me-a-hanzi-animation-19" stroke-dasharray="880 1760" stroke-linecap="round"></path>

      <clipPath id="make-me-a-hanzi-clip-20">
      <path d="M 1523.0 181.5 L 1557.0 181.5 Q 1579.0 180.5 1652.0 192.5 L 1759.0 211.5 C 1789.0 216.5 1787.0 228.5 1757.0 232.5 L 1742.0 234.5 L 1725.0 240.5 Q 1708.0 243.5 1684.0 236.5 Q 1660.0 229.5 1642.0 226.5 L 1572.0 215.5 L 1524.0 209.5 C 1494.0 205.5 1493.0 181.5 1523.0 181.5 Z" fill="lightgray"></path>
      </clipPath>
      <path clip-path="url(#make-me-a-hanzi-clip-20)" d="M 1529.0 188.5 L 1544.0 197.5 L 1638.0 206.5 L 1708.0 222.5 L 1745.0 221.5 L 1750.0 215.5 " fill="none" id="make-me-a-hanzi-animation-20" stroke-dasharray="357 714" stroke-linecap="round"></path>

      <clipPath id="make-me-a-hanzi-clip-21">
      <path d="M 1517.0 100.5 L 1541.0 94.5 Q 1558.0 90.5 1565.0 90.5 Q 1573.0 89.5 1599.0 94.5 L 1737.0 114.5 Q 1744.0 115.5 1759.0 115.5 C 1789.0 115.5 1788.0 133.5 1759.0 139.5 L 1733.0 144.5 Q 1718.0 147.5 1680.0 141.5 L 1583.0 124.5 Q 1579.0 124.5 1519.0 116.5 C 1489.0 112.5 1488.0 107.5 1517.0 100.5 Z" fill="lightgray"></path>
      </clipPath>
      <path clip-path="url(#make-me-a-hanzi-clip-21)" d="M 1524.0 103.5 L 1531.0 110.5 L 1589.0 108.5 L 1718.0 129.5 L 1746.0 128.5 L 1752.0 121.5 " fill="none" id="make-me-a-hanzi-animation-21" stroke-dasharray="364 728" stroke-linecap="round"></path>

</g>
</svg>
